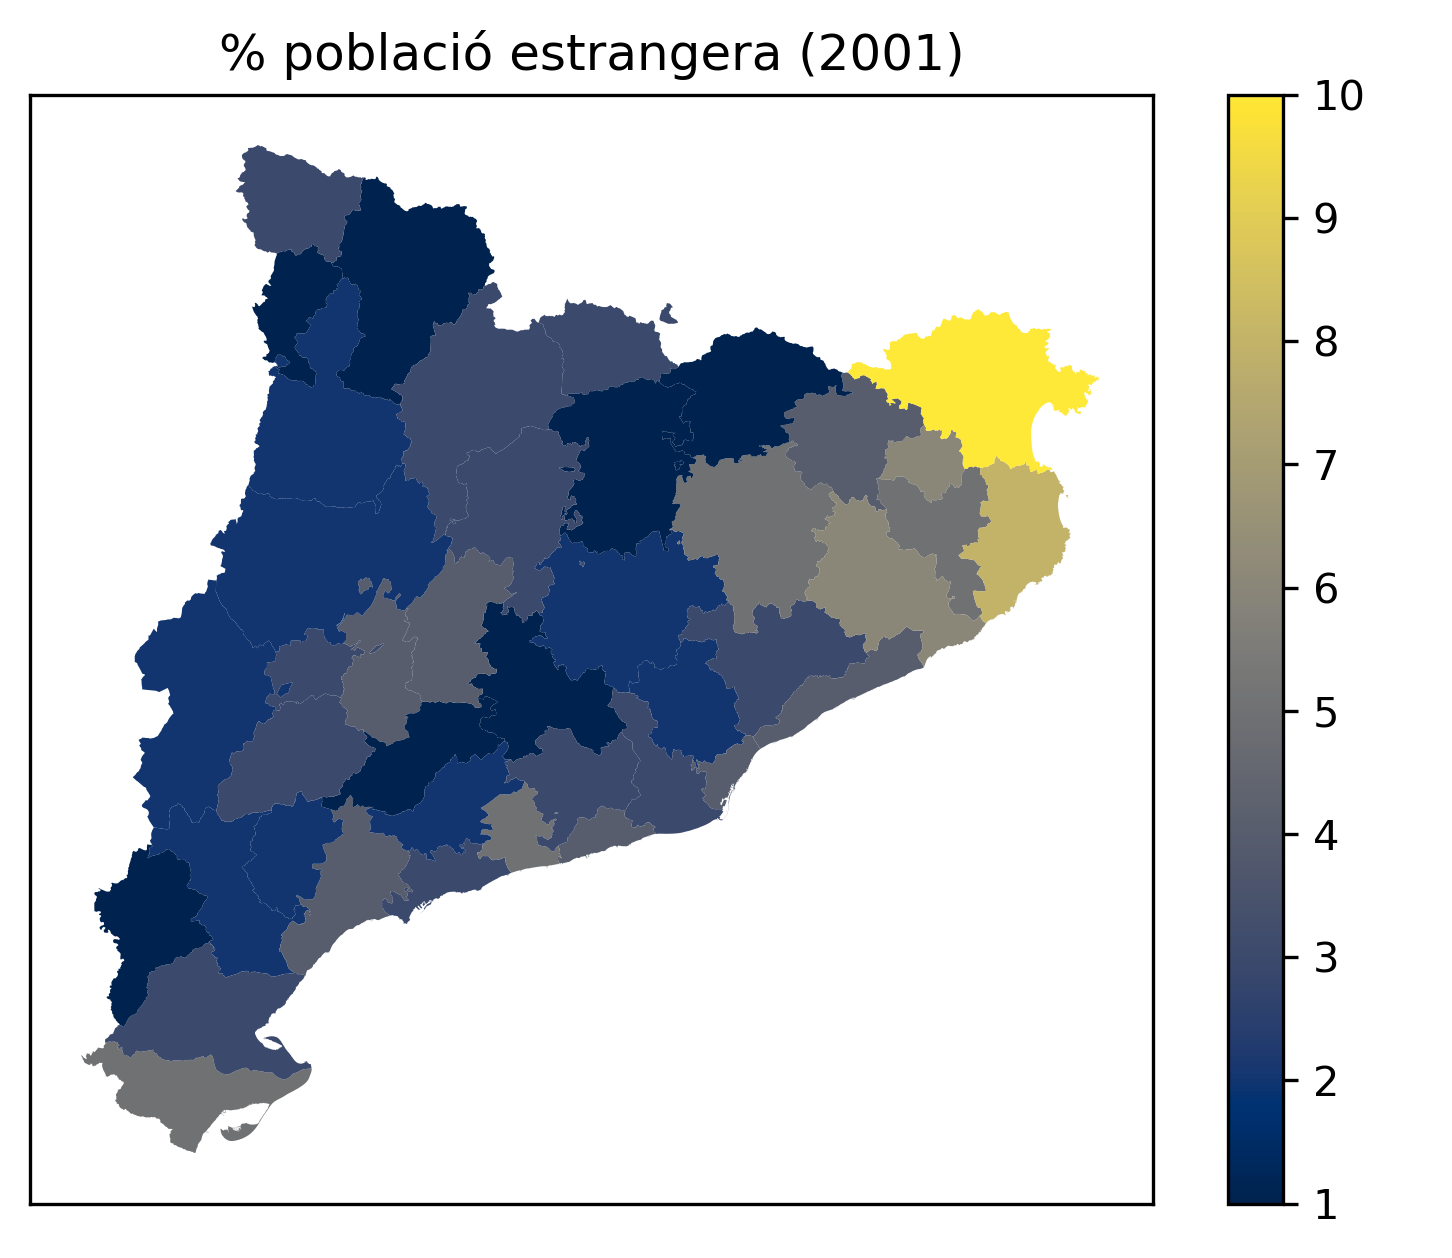

The data file committed next to this chart (first rows):
Categoria; (1) Població; Població estrangera. Total; Població estrangera. % vert.; Població estrangera. % sobre (1); % int
Alt Camp; 35777; 896; 0,35; 2,5; 2
Alt Empordà; 103631; 10538; 4,1; 10,17; 10
Alt Penedès; 79712; 3057; 1,19; 3,84; 3
Alt Urgell; 19466; 749; 0,29; 3,85; 3
Alta Ribagorça; 3617; 64; 0,02; 1,77; 1
Anoia; 92263; 1781; 0,69; 1,93; 1
Val d'Aran; 7938; 257; 0,1; 3,24; 3
Bages; 148254; 3001; 1,17; 2,02; 2
Baix Camp; 146522; 6257; 2,43; 4,27; 4
Baix Ebre; 67031; 2260; 0,88; 3,37; 3
Baix Empordà; 105726; 9472; 3,68; 8,96; 8
Baix Llobregat; 692260; 22768; 8,85; 3,29; 3
Baix Penedès; 60369; 3497; 1,36; 5,79; 5
Barcelonès; 2105301; 92847; 36,08; 4,41; 4
Berguedà; 38087; 691; 0,27; 1,81; 1
Cerdanya; 14516; 530; 0,21; 3,65; 3
Conca de Barberà; 18780; 350; 0,14; 1,86; 1
Garraf; 107147; 5323; 2,07; 4,97; 4
Garrigues; 19355; 614; 0,24; 3,17; 3
Garrotxa; 47940; 2159; 0,84; 4,5; 4
Gironès; 138659; 7031; 2,73; 5,07; 5
Maresme; 355714; 17330; 6,73; 4,87; 4
Moianès; 9966; 133; 0,05; 1,33; 1
Montsià; 57584; 3084; 1,2; 5,36; 5
Noguera; 34972; 907; 0,35; 2,59; 2
Osona; 129205; 6897; 2,68; 5,34; 5
Pallars Jussà; 12390; 285; 0,11; 2,3; 2
Pallars Sobirà; 6140; 119; 0,05; 1,94; 1
Pla d'Urgell; 29872; 1080; 0,42; 3,62; 3
Pla de l'Estany; 25577; 1712; 0,67; 6,69; 6
Priorat; 9228; 193; 0,08; 2,09; 2
Ribera d'Ebre; 21951; 447; 0,17; 2,04; 2
Ripollès; 26113; 519; 0,2; 1,99; 1
Segarra; 18345; 866; 0,34; 4,72; 4
Segrià; 166826; 4166; 1,62; 2,5; 2
Selva; 119906; 8374; 3,25; 6,98; 6
Solsonès; 11638; 396; 0,15; 3,4; 3
Tarragonès; 182613; 6620; 2,57; 3,63; 3
Terra Alta; 12231; 127; 0,05; 1,04; 1
Urgell; 31316; 1489; 0,58; 4,75; 4
Vallès Occidental; 731844; 18143; 7,05; 2,48; 2
Vallès Oriental; 315582; 10291; 4; 3,26; 3
Total; 6361364; 257320; 100; 4,05; 4
